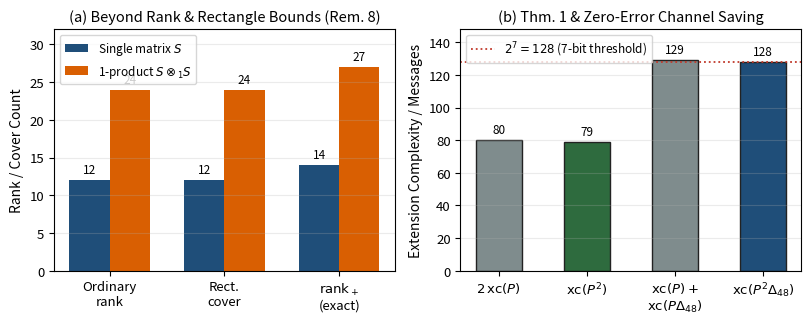
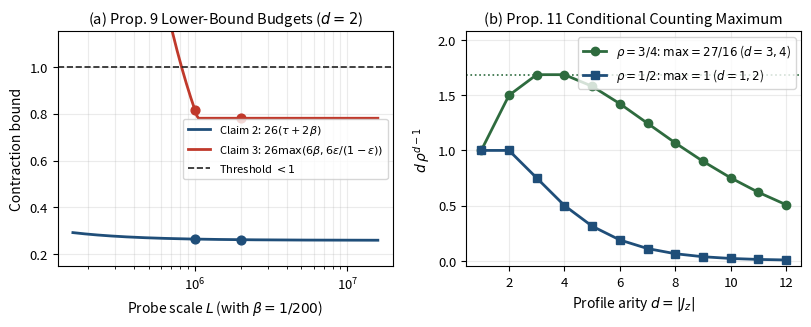
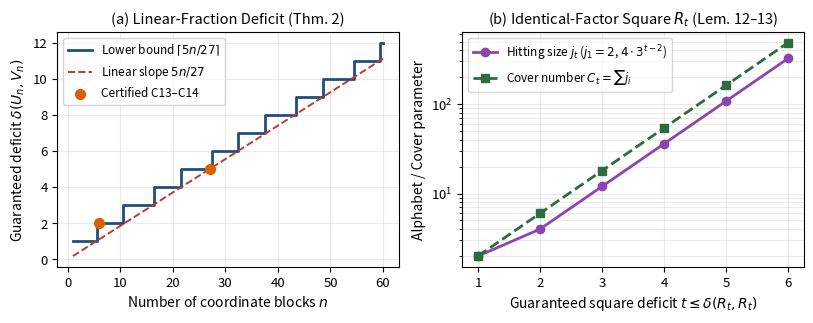

These charts were generated, in order, by the following Python code:
"""Generate 3 publication-quality figures for Paper 88 (XC-NONADD-CERT-1.0)."""

from __future__ import annotations

from pathlib import Path
import matplotlib.pyplot as plt
import numpy as np


def main() -> None:
    out = Path("paper/figures")
    out.mkdir(parents=True, exist_ok=True)
    plt.rcParams.update({
        "font.size": 9.5,
        "axes.labelsize": 10,
        "axes.titlesize": 10.5,
        "legend.fontsize": 8.5,
        "figure.dpi": 220,
    })

    # Fig 1: Separation of rank_Q, rect cover, rank_+ on S and S x_1 S, and xc(P), xc(P x P)
    fig, (ax1, ax2) = plt.subplots(1, 2, figsize=(8.2, 3.3))
    cats = ["Ordinary\nrank", "Rect.\ncover", r"$\mathrm{rank}_+$" + "\n(exact)"]
    vS = [12, 12, 14]
    vS2 = [24, 24, 27]
    x = np.arange(len(cats))
    w = 0.35
    b1 = ax1.bar(x - w / 2, vS, width=w, color="#1f4e79", label=r"Single matrix $S$")
    b2 = ax1.bar(x + w / 2, vS2, width=w, color="#d95f02", label=r"1-product $S \otimes_1 S$")
    for bars in (b1, b2):
        for b in bars:
            h = b.get_height()
            ax1.text(b.get_x() + b.get_width() / 2, h + 0.5, f"{int(h)}", ha="center", va="bottom", fontsize=8.5)
    ax1.set_xticks(x)
    ax1.set_xticklabels(cats)
    ax1.set_ylim(0, 32)
    ax1.set_ylabel("Rank / Cover Count")
    ax1.set_title("(a) Beyond Rank & Rectangle Bounds (Rem. 8)")
    ax1.grid(axis="y", alpha=0.25)
    ax1.legend(loc="upper left", frameon=True)

    p_labels = [
        r"$2\,\mathrm{xc}(P)$",
        r"$\mathrm{xc}(P^2)$",
        r"$\mathrm{xc}(P)+$" + "\n" + r"$\mathrm{xc}(P\Delta_{48})$",
        r"$\mathrm{xc}(P^2\Delta_{48})$",
    ]
    p_vals = [80, 79, 129, 128]
    p_cols = ["#7f8c8d", "#2e6b3e", "#7f8c8d", "#1f4e79"]
    bars = ax2.bar(p_labels, p_vals, color=p_cols, width=0.52, edgecolor="#222222")
    for b, v in zip(bars, p_vals):
        ax2.text(b.get_x() + b.get_width() / 2, v + 2.2, f"{v}", ha="center", va="bottom", fontsize=8.5)
    ax2.axhline(128, ls=":", color="#c0392b", lw=1.3, label=r"$2^7 = 128$ (7-bit threshold)")
    ax2.set_ylim(0, 148)
    ax2.set_ylabel("Extension Complexity / Messages")
    ax2.set_title("(b) Thm. 1 & Zero-Error Channel Saving")
    ax2.grid(axis="y", alpha=0.25)
    ax2.legend(loc="upper left", frameon=True)
    fig.tight_layout()
    fig.savefig(out / "fig1_rank_and_polytope_savings.png", dpi=220)
    plt.close(fig)

    # Fig 2: Proposition 9 quantitative threshold budgets vs scale L
    fig, (ax1, ax2) = plt.subplots(1, 2, figsize=(8.2, 3.3))
    Ls = np.logspace(5.2, 7.2, 200)
    # Fix beta = 1/200 => tau = 200 / L
    taus = 200.0 / Ls
    beta = 1.0 / 200.0
    eps_d2 = 1.0 / Ls + 26.0 * taus
    c2_d2 = 26.0 * (taus + 2.0 * beta)
    c3_d2 = 26.0 * np.maximum(6.0 * beta, 6.0 * eps_d2 / (1.0 - eps_d2))
    ax1.semilogx(Ls, c2_d2, lw=2.0, color="#1f4e79", label=r"Claim 2: $26(\tau + 2\beta)$")
    ax1.semilogx(Ls, c3_d2, lw=2.0, color="#c0392b", label=r"Claim 3: $26\max(6\beta, 6\varepsilon/(1-\varepsilon))$")
    ax1.axhline(1.0, ls="--", color="#222222", lw=1.2, label="Threshold $< 1$")
    ax1.scatter([1e6, 2e6], [663 / 2500, 1313 / 5000], color="#1f4e79", s=40, zorder=5)
    ax1.scatter([1e6, 2e6], [62412 / 76523, 39 / 50], color="#c0392b", s=40, zorder=5)
    ax1.set_xlabel(r"Probe scale $L$ (with $\beta = 1/200$)")
    ax1.set_ylabel("Contraction bound")
    ax1.set_title("(a) Prop. 9 Lower-Bound Budgets ($d=2$)")
    ax1.set_ylim(0.15, 1.15)
    ax1.grid(alpha=0.25, which="both")
    ax1.legend(loc="center right", fontsize=8.0, frameon=True)

    # Proposition 11 discrete kernel d * rho^(d-1) for rho=1/2 and rho=3/4
    ds = np.arange(1, 13)
    f_half = ds * (0.5 ** (ds - 1))
    f_3q = ds * (0.75 ** (ds - 1))
    ax2.plot(ds, f_3q, lw=2.0, marker="o", color="#2e6b3e", label=r"$\rho=3/4$: $\max = 27/16$ ($d=3,4$)")
    ax2.plot(ds, f_half, lw=2.0, marker="s", color="#1f4e79", label=r"$\rho=1/2$: $\max = 1$ ($d=1,2$)")
    ax2.axhline(27.0 / 16.0, ls=":", color="#2e6b3e", lw=1.2)
    ax2.set_ylim(-0.05, 2.08)
    ax2.set_xlabel(r"Profile arity $d = |J_z|$")
    ax2.set_ylabel(r"$d\,\rho^{d-1}$")
    ax2.set_title("(b) Prop. 11 Conditional Counting Maximum")
    ax2.grid(alpha=0.25)
    ax2.legend(loc="upper right", frameon=True)
    fig.tight_layout()
    fig.savefig(out / "fig2_prop9_and_counting_kernel.png", dpi=220)
    plt.close(fig)

    # Fig 3: Theorem 2 linear deficit ceil(5n/27) & identical square R_t alphabet growth
    fig, (ax1, ax2) = plt.subplots(1, 2, figsize=(8.2, 3.3))
    ns = np.arange(1, 61)
    defs = np.ceil(5.0 * ns / 27.0)
    ax1.step(ns, defs, where="mid", lw=2.0, color="#1f4e79", label=r"Lower bound $\lceil 5n/27 \rceil$")
    ax1.plot(ns, 5.0 * ns / 27.0, ls="--", color="#c0392b", lw=1.4, label=r"Linear slope $5n/27$")
    ax1.scatter([6, 27], [2, 5], color="#d95f02", s=50, zorder=6, label="Certified C13–C14")
    ax1.set_xlabel(r"Number of coordinate blocks $n$")
    ax1.set_ylabel(r"Guaranteed deficit $\delta(U_n, V_n)$")
    ax1.set_title("(a) Linear-Fraction Deficit (Thm. 2)")
    ax1.grid(alpha=0.25)
    ax1.legend(loc="upper left", frameon=True)

    ts = np.arange(1, 7)
    js = [2]
    for _ in range(1, len(ts)):
        js.append(2 * sum(js))
    cts = np.cumsum(js)
    ax2.semilogy(ts, js, lw=2.0, marker="o", color="#8e44ad", label=r"Hitting size $j_t$ ($j_1=2$, $4\cdot 3^{t-2}$)")
    ax2.semilogy(ts, cts, lw=2.0, marker="s", ls="--", color="#2e6b3e", label=r"Cover number $C_t = \sum j_i$")
    ax2.set_xlabel(r"Guaranteed square deficit $t \leq \delta(R_t, R_t)$")
    ax2.set_ylabel("Alphabet / Cover parameter")
    ax2.set_title(r"(b) Identical-Factor Square $R_t$ (Lem. 12–13)")
    ax2.grid(alpha=0.25, which="both")
    ax2.legend(loc="upper left", frameon=True)
    fig.tight_layout()
    fig.savefig(out / "fig3_unbounded_deficits.png", dpi=220)
    plt.close(fig)
    print("Generated 3 figures for Paper 88.")


if __name__ == "__main__":
    main()
